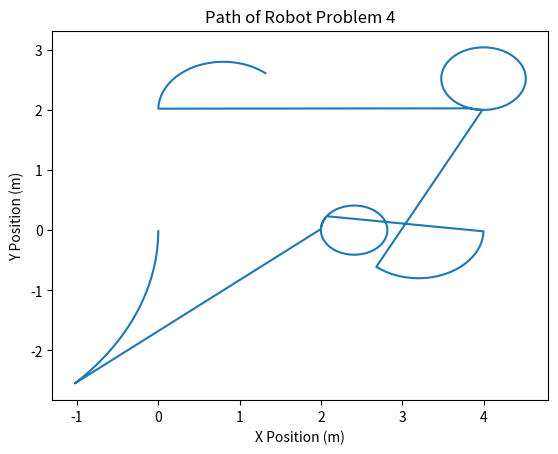

Source code (Python):
# This is a sample Python script.

# Press Shift+F10 to execute it or replace it with your code.
# Press Double Shift to search everywhere for classes, files, tool windows, actions, and settings.
import math
from matplotlib import pyplot as plt


def calculate(path_plan):
    x = []
    y = []
    for a in path_plan:
        t = a[0]
        vr = a[1]
        vl = a[2] - 0.04
        xo = a[3]
        yo = a[4]
        thetao = a[5]
        l = 0.160
        count = 0.1
        while count <= t:
            if vr != vl:
                x.append(xo + (l*(vr+vl) / (2 * (vr-vl)))* (math.sin(((vr-vl)*count) / l + thetao)-math.sin(thetao)))
                y.append(yo + (l * (vr + vl) / (2 * (vr - vl))) * (math.cos(((vr - vl) * count) / l + thetao) - math.cos(thetao)))
            else:
                x.append(vr*count * math.cos(thetao))
                y.append(vr * count * math.sin(thetao))



            count += 0.1
    plt.title("Path of Robot Problem 4")
    plt.xlabel("X Position (m)")
    plt.ylabel("Y Position (m)")
    plt.plot(x,y)
    plt.show()
    #




# Press the green button in the gutter to run the script.
if __name__ == '__main__':
    path_plan = [
        [15.3, 0.188, 0.22, 0, 0, 1.5709],
        [15.3, 0.22, 0.188, 2, 0, -1.5709],
        [9.1, 0.22, 0.22, 4, 0, 1.5709],
        [26.5, 0.15, 0.15, 4, 2, -3.14159],
        [9.1, 0.22, 0.22, 0, 2, -1.5709]
    ]

    calculate(path_plan)

# See PyCharm help at https://www.jetbrains.com/help/pycharm/
